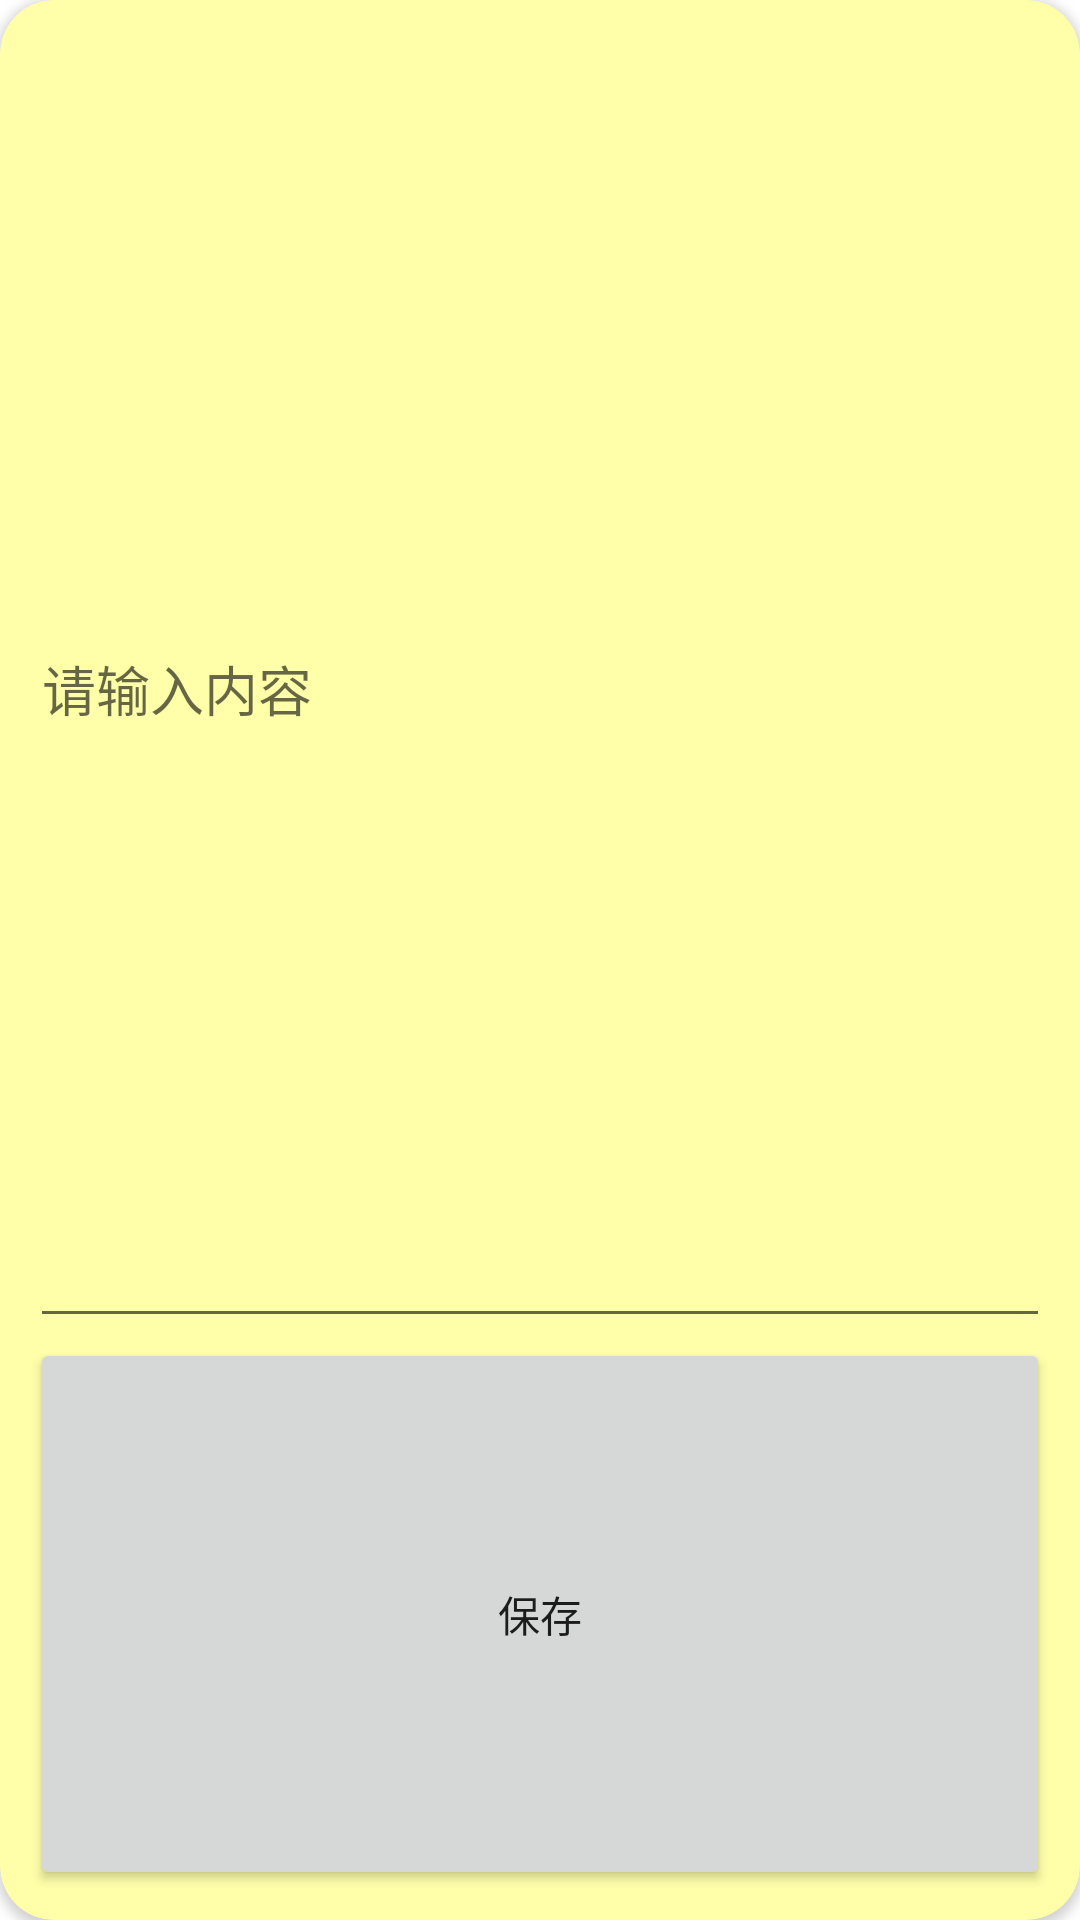

The Android layout XML behind this screen, and the referenced resources:
<!-- AndroidManifest.xml: application theme Theme.NewBeginning -->
<!-- res/layout/fragment_edit_fragment.xml -->
<?xml version="1.0" encoding="utf-8"?>
<FrameLayout xmlns:android="http://schemas.android.com/apk/res/android"
    xmlns:tools="http://schemas.android.com/tools"
    android:layout_width="match_parent"
    android:layout_height="match_parent"
    xmlns:app="http://schemas.android.com/apk/res-auto"
    tools:context=".Edit_fragment">
    <androidx.cardview.widget.CardView
        android:layout_width="match_parent"
        android:layout_height="match_parent"
        app:cardCornerRadius="18dp"
        android:backgroundTint="#ffa">
    <LinearLayout
        android:layout_width="match_parent"
        android:layout_height="match_parent"
        android:orientation="vertical"
        android:padding="10dp">

        <EditText
            android:id="@+id/new_context"
            android:layout_width="match_parent"
            android:layout_height="300dp"
            android:layout_weight="1"
            android:hint="请输入内容" />

        <Button
            android:layout_width="match_parent"
            android:layout_height="wrap_content"
            android:id="@+id/save"
            android:layout_weight="1"
            android:text="保存"/>

    </LinearLayout>
    </androidx.cardview.widget.CardView>

</FrameLayout>
<!-- resources referenced by this layout -->
<resources>
  <style name="Theme.NewBeginning" parent="Theme.MaterialComponents.DayNight.DarkActionBar">
          
          <item name="colorPrimary">#ff7f50</item>
          <item name="colorPrimaryVariant">#ff7f50</item>
          <item name="colorOnPrimary">@color/white</item>
          
          <item name="colorSecondary">@color/teal_200</item>
          <item name="colorSecondaryVariant">@color/teal_700</item>
          <item name="colorOnSecondary">@color/black</item>
          
          <item name="android:statusBarColor">?attr/colorPrimaryVariant</item>
          
      </style>
  <!-- not gathered from this repository: default colours our renderer supplied (Android Studio template values) -->
  <color name="teal_200">#FF03DAC5</color>
  <color name="teal_700">#FF018786</color>
  <color name="black">#FF000000</color>
  <color name="white">#FFFFFFFF</color>
</resources>
